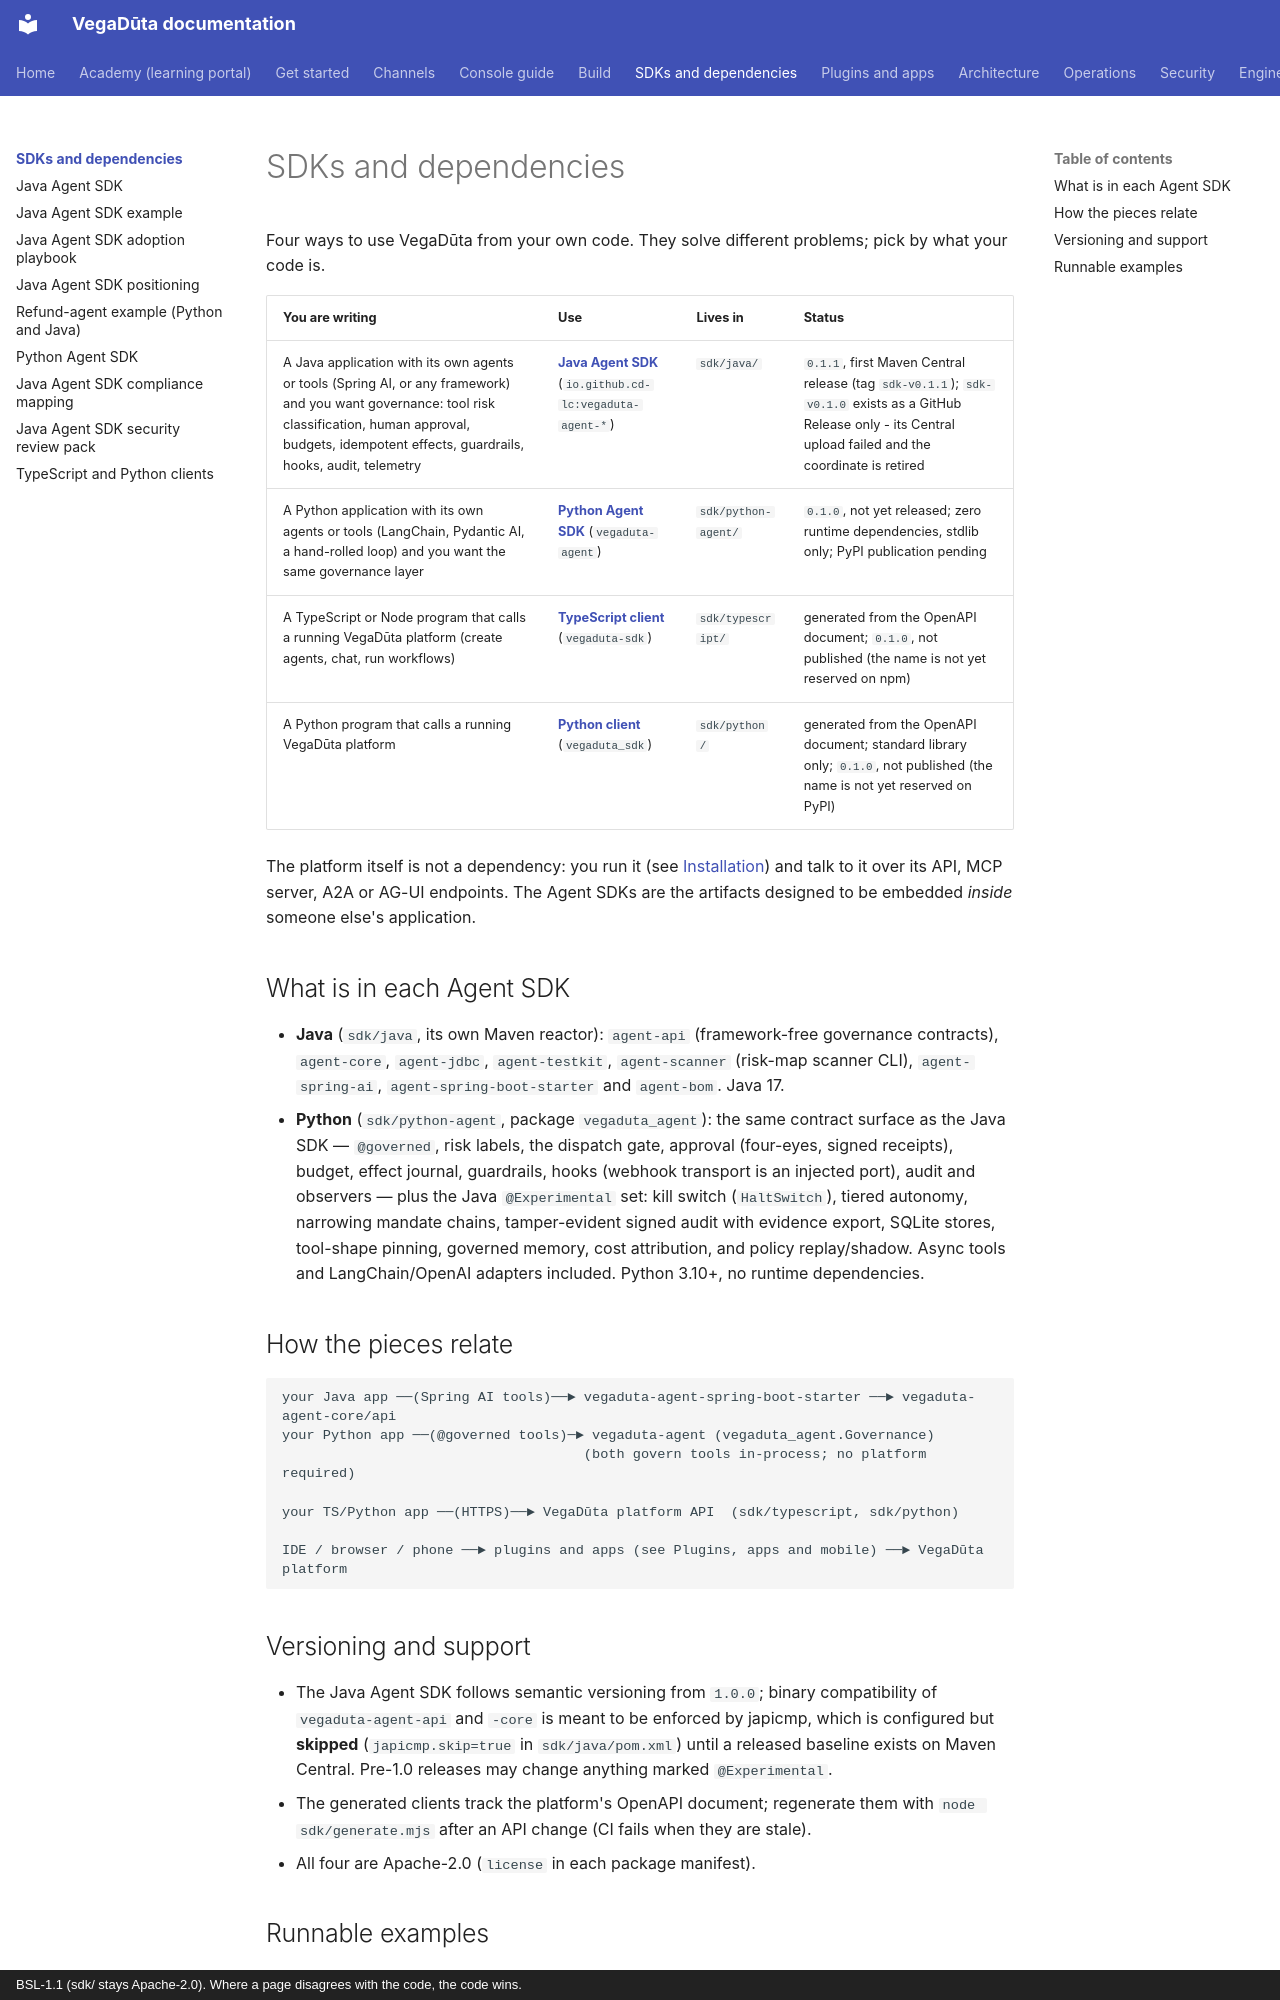

repository: CD-LC/vegaduta · page: sdk/index.html · generator: mkdocs · copyright: BSL-1.1 (sdk/ stays Apache-2.0). Where a page disagrees with the code, the code wins.

# SDKs and dependencies

Four ways to use VegaDūta from your own code. They solve different problems; pick by what
your code is.

| You are writing | Use | Lives in | Status |
|---|---|---|---|
| A Java application with its own agents or tools (Spring AI, or any framework) and you want governance: tool risk classification, human approval, budgets, idempotent effects, guardrails, hooks, audit, telemetry | **[Java Agent SDK](java-agent-sdk.md)** (`io.github.cd-lc:vegaduta-agent-*`) | `sdk/java/` | `0.1.1`, first Maven Central release (tag `sdk-v0.1.1`); `sdk-v0.1.0` exists as a GitHub Release only - its Central upload failed and the coordinate is retired |
| A Python application with its own agents or tools (LangChain, Pydantic AI, a hand-rolled loop) and you want the same governance layer | **[Python Agent SDK](python-agent-sdk.md)** (`vegaduta-agent`) | `sdk/python-agent/` | `0.1.0`, not yet released; zero runtime dependencies, stdlib only; PyPI publication pending |
| A TypeScript or Node program that calls a running VegaDūta platform (create agents, chat, run workflows) | **[TypeScript client](clients.md)** (`vegaduta-sdk`) | `sdk/typescript/` | generated from the OpenAPI document; `0.1.0`, not published (the name is not yet reserved on npm) |
| A Python program that calls a running VegaDūta platform | **[Python client](clients.md)** (`vegaduta_sdk`) | `sdk/python/` | generated from the OpenAPI document; standard library only; `0.1.0`, not published (the name is not yet reserved on PyPI) |

The platform itself is not a dependency: you run it (see [Installation](../installation.md)) and
talk to it over its API, MCP server, A2A or AG-UI endpoints. The Agent SDKs are the
artifacts designed to be embedded *inside* someone else's application.

## What is in each Agent SDK

- **Java** (`sdk/java`, its own Maven reactor): `agent-api` (framework-free governance contracts),
  `agent-core`, `agent-jdbc`, `agent-testkit`, `agent-scanner` (risk-map scanner CLI),
  `agent-spring-ai`, `agent-spring-boot-starter` and `agent-bom`. Java 17.
- **Python** (`sdk/python-agent`, package `vegaduta_agent`): the same contract surface as the Java
  SDK — `@governed`, risk labels, the dispatch gate, approval (four-eyes, signed receipts), budget,
  effect journal, guardrails, hooks (webhook transport is an injected port), audit and observers —
  plus the Java `@Experimental` set: kill switch (`HaltSwitch`), tiered autonomy, narrowing mandate
  chains, tamper-evident signed audit with evidence export, SQLite stores, tool-shape pinning,
  governed memory, cost attribution, and policy replay/shadow. Async tools and LangChain/OpenAI
  adapters included. Python 3.10+, no runtime dependencies.

## How the pieces relate

```
your Java app ──(Spring AI tools)──► vegaduta-agent-spring-boot-starter ──► vegaduta-agent-core/api
your Python app ──(@governed tools)─► vegaduta-agent (vegaduta_agent.Governance)
                                     (both govern tools in-process; no platform required)

your TS/Python app ──(HTTPS)──► VegaDūta platform API  (sdk/typescript, sdk/python)

IDE / browser / phone ──► plugins and apps (see Plugins, apps and mobile) ──► VegaDūta platform
```
